Image classification data set "Cow-Horse-image-classifier" (mattwilsonfl/Cow-Horse-image-classifier on GitHub). Class labels (2): cow, horse.

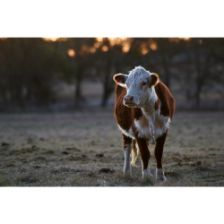
Label: cow

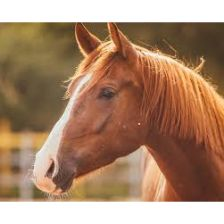
Label: horse

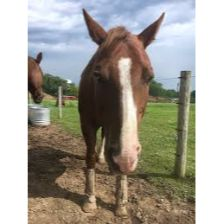
Label: horse

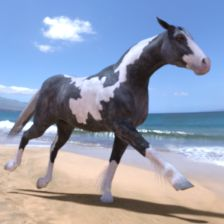
Label: horse

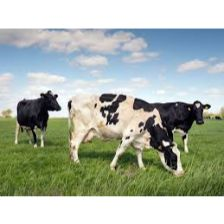
Label: cow

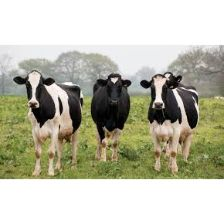
Label: cow
